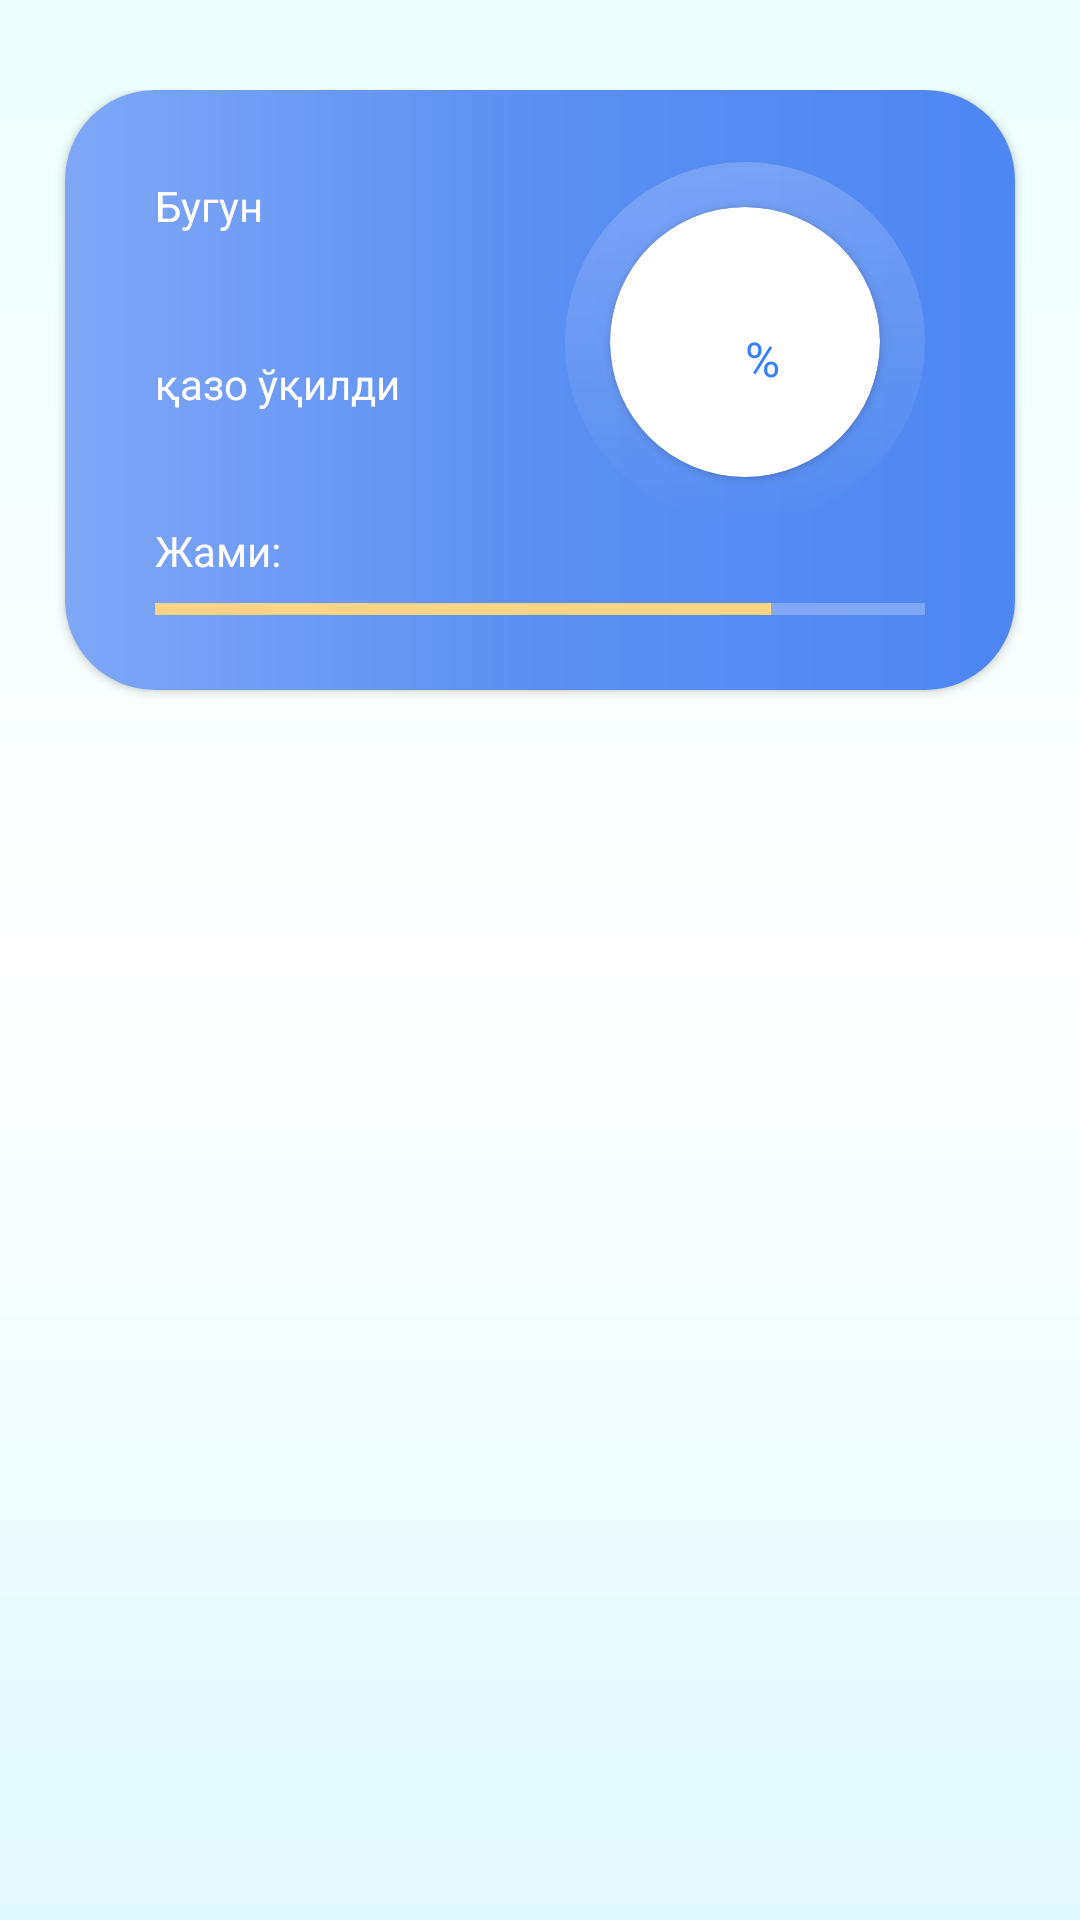

This screen was rendered from an Android layout file. Write that file and the resources it references.
<!-- AndroidManifest.xml: application theme Theme.Qazo -->
<!-- res/layout/fragment_calculate.xml -->
<?xml version="1.0" encoding="utf-8"?>
<androidx.core.widget.NestedScrollView xmlns:android="http://schemas.android.com/apk/res/android"
    xmlns:app="http://schemas.android.com/apk/res-auto"
    xmlns:tools="http://schemas.android.com/tools"
    android:layout_width="match_parent"
    android:layout_height="match_parent"
    android:background="@drawable/window_back"
    android:fillViewport="true"
    tools:context=".presentation.main.calculate.CalculateFragment">

    <androidx.constraintlayout.widget.ConstraintLayout
        android:layout_width="match_parent"
        android:layout_height="match_parent"
        android:paddingTop="30dp">

        <androidx.cardview.widget.CardView
            android:id="@+id/prayer_card"
            android:layout_width="0dp"
            android:layout_height="200dp"
            app:cardCornerRadius="30dp"
            app:layout_constraintEnd_toEndOf="parent"
            app:layout_constraintStart_toStartOf="parent"
            app:layout_constraintTop_toTopOf="parent"
            app:layout_constraintWidth_percent="0.88">

            <androidx.constraintlayout.widget.ConstraintLayout
                android:layout_width="match_parent"
                android:layout_height="match_parent"
                android:background="@drawable/prayer_card_back"
                android:paddingHorizontal="30dp">

                <TextView
                    android:id="@+id/today_tv"
                    android:layout_width="wrap_content"
                    android:layout_height="wrap_content"
                    android:text="@string/today"
                    android:textColor="@color/white"
                    app:layout_constraintBottom_toBottomOf="parent"
                    app:layout_constraintStart_toStartOf="parent"
                    app:layout_constraintTop_toTopOf="parent"
                    app:layout_constraintVertical_bias="0.16" />


                <TextView
                    android:id="@+id/today_count_tv"
                    android:layout_width="wrap_content"
                    android:layout_height="wrap_content"
                    android:textColor="@color/white"
                    android:textSize="30sp"
                    android:textStyle="bold"
                    app:layout_constraintStart_toStartOf="parent"
                    app:layout_constraintTop_toBottomOf="@id/today_tv" />


                <TextView
                    android:id="@+id/performed_tv"
                    android:layout_width="wrap_content"
                    android:layout_height="wrap_content"
                    android:text="@string/accidental_performed"
                    android:textColor="@color/white"
                    app:layout_constraintStart_toStartOf="parent"
                    app:layout_constraintTop_toBottomOf="@id/today_count_tv" />

                <TextView
                    android:id="@+id/all_text_tv"
                    android:layout_width="wrap_content"
                    android:layout_height="wrap_content"
                    android:layout_marginBottom="6dp"
                    android:text="@string/all"
                    android:textColor="@color/white"
                    app:layout_constraintBottom_toTopOf="@id/progress_bar"
                    app:layout_constraintStart_toStartOf="parent" />

                <TextView
                    android:id="@+id/all_count_tv"
                    android:layout_width="wrap_content"
                    android:layout_height="wrap_content"
                    android:paddingStart="6dp"
                    android:textColor="@color/white"
                    android:textSize="16sp"
                    app:layout_constraintBottom_toBottomOf="@id/all_text_tv"
                    app:layout_constraintStart_toEndOf="@id/all_text_tv"
                    tools:ignore="RtlSymmetry" />


                <ProgressBar
                    android:id="@+id/progress_bar"
                    style="?android:attr/progressBarStyleHorizontal"
                    android:layout_width="0dp"
                    android:layout_height="8dp"
                    android:max="100"
                    android:progress="80"
                    android:progressBackgroundTint="@color/white"
                    android:progressTint="@color/yellow_light"
                    app:layout_constraintBottom_toBottomOf="parent"
                    app:layout_constraintEnd_toEndOf="parent"
                    app:layout_constraintStart_toStartOf="parent"
                    app:layout_constraintTop_toTopOf="parent"
                    app:layout_constraintVertical_bias="0.88" />


                <androidx.cardview.widget.CardView
                    android:layout_width="120dp"
                    android:layout_height="120dp"
                    app:cardBackgroundColor="@color/transparent"
                    app:cardCornerRadius="60dp"
                    app:cardElevation="0dp"
                    app:layout_constraintBottom_toBottomOf="parent"
                    app:layout_constraintEnd_toEndOf="parent"
                    app:layout_constraintTop_toTopOf="parent"
                    app:layout_constraintVertical_bias="0.3">

                    <LinearLayout
                        android:layout_width="match_parent"
                        android:layout_height="match_parent"
                        android:background="@drawable/layout_back_gradient"
                        android:gravity="center">

                        <androidx.cardview.widget.CardView
                            android:layout_width="90dp"
                            android:layout_height="90dp"
                            app:cardCornerRadius="45dp">

                            <androidx.constraintlayout.widget.ConstraintLayout
                                android:layout_width="match_parent"
                                android:layout_height="match_parent">

                                <TextView
                                    android:id="@+id/percent_tv"
                                    android:layout_width="wrap_content"
                                    android:layout_height="wrap_content"
                                    android:fontFamily="@font/quicksand_bold"
                                    android:gravity="center"
                                    android:textColor="@color/blue"
                                    android:textSize="26sp"
                                    app:layout_constraintBottom_toBottomOf="parent"
                                    app:layout_constraintEnd_toEndOf="parent"
                                    app:layout_constraintStart_toStartOf="parent"
                                    app:layout_constraintTop_toTopOf="parent" />

                                <TextView
                                    android:layout_width="wrap_content"
                                    android:layout_height="wrap_content"
                                    android:gravity="center"
                                    android:text="@string/percent"
                                    android:textColor="@color/blue"
                                    android:textSize="16sp"
                                    app:layout_constraintBottom_toBottomOf="@id/percent_tv"
                                    app:layout_constraintStart_toEndOf="@id/percent_tv"
                                    app:layout_constraintTop_toTopOf="@id/percent_tv"
                                    app:layout_constraintVertical_bias="0.9" />


                            </androidx.constraintlayout.widget.ConstraintLayout>
                        </androidx.cardview.widget.CardView>


                    </LinearLayout>


                </androidx.cardview.widget.CardView>


            </androidx.constraintlayout.widget.ConstraintLayout>

        </androidx.cardview.widget.CardView>


        <androidx.recyclerview.widget.RecyclerView
            android:id="@+id/prayer_rv"
            android:layout_width="match_parent"
            android:layout_height="wrap_content"
            android:layout_marginTop="40dp"
            android:orientation="horizontal"
            app:layoutManager="androidx.recyclerview.widget.LinearLayoutManager"
            app:layout_constraintTop_toBottomOf="@id/prayer_card"
            tools:listitem="@layout/item_prayer" />

    </androidx.constraintlayout.widget.ConstraintLayout>


</androidx.core.widget.NestedScrollView>
<!-- res/layout/item_prayer.xml (included above) -->
<?xml version="1.0" encoding="utf-8"?>
<androidx.cardview.widget.CardView xmlns:android="http://schemas.android.com/apk/res/android"
    xmlns:app="http://schemas.android.com/apk/res-auto"
    android:layout_width="160dp"
    android:layout_height="180dp"
    android:layout_marginVertical="6dp"
    android:layout_marginStart="4dp"
    android:layout_marginEnd="12dp"
    app:cardCornerRadius="30dp"
    app:cardElevation="2dp">

    <androidx.constraintlayout.widget.ConstraintLayout
        android:layout_width="match_parent"
        android:layout_height="match_parent"
        android:padding="14dp">

        <TextView
            android:id="@+id/title_tv"
            android:layout_width="wrap_content"
            android:layout_height="wrap_content"
            android:text="Бомдод"
            android:textSize="16sp"
            app:layout_constraintStart_toStartOf="parent"
            app:layout_constraintTop_toTopOf="parent" />


        <com.mikhaellopez.circularprogressbar.CircularProgressBar
            android:id="@+id/progress_bar"
            android:layout_width="0dp"
            android:layout_height="0dp"
            android:rotation="145"
            app:cpb_background_progressbar_width="9dp"
            app:cpb_progressbar_width="9dp"
            app:layout_constraintBottom_toBottomOf="parent"
            app:layout_constraintDimensionRatio="1:1"
            app:layout_constraintEnd_toEndOf="parent"
            app:layout_constraintHorizontal_bias="0.88"
            app:layout_constraintStart_toStartOf="parent"
            app:layout_constraintTop_toTopOf="parent"
            app:layout_constraintVertical_bias="0.6"
            app:layout_constraintWidth_percent="0.8" />


        <TextView
            android:id="@+id/count_tv"
            android:layout_width="0dp"
            android:layout_height="0dp"
            android:gravity="center"
            android:text="15"
            android:textSize="20sp"
            app:layout_constraintBottom_toBottomOf="@id/progress_bar"
            app:layout_constraintEnd_toEndOf="@id/progress_bar"
            app:layout_constraintStart_toStartOf="@id/progress_bar"
            app:layout_constraintTop_toTopOf="@id/progress_bar" />


    </androidx.constraintlayout.widget.ConstraintLayout>

</androidx.cardview.widget.CardView>
<!-- resources referenced by this layout -->
<resources>
  <color name="blue">#3580FF</color>
  <color name="transparent">#00FFFFFF</color>
  <color name="white">#FFFFFFFF</color>
  <color name="yellow_light">#FFD485</color>
  <!-- drawable layout_back_gradient (drawable) -->
  <?xml version="1.0" encoding="utf-8"?>
  <shape xmlns:android="http://schemas.android.com/apk/res/android">
  
      <gradient
          android:angle="270"
          android:centerColor="#1AFFFFFF"
          android:endColor="#00FFFFFF"
          android:startColor="#33FFFFFF" />
  
  </shape>
  <!-- drawable prayer_card_back (drawable) -->
  <?xml version="1.0" encoding="utf-8"?>
  <shape xmlns:android="http://schemas.android.com/apk/res/android">
  
      <gradient android:startColor="#7EA7F6"
          android:centerColor="#5B8FF3"
          android:endColor="#4E86F2"/>
  
  </shape>
  <!-- drawable window_back (drawable) -->
  <?xml version="1.0" encoding="utf-8"?>
  <shape xmlns:android="http://schemas.android.com/apk/res/android">
  
      <gradient
          android:angle="270"
          android:centerColor="@color/white"
          android:endColor="#E0F9FF"
          android:startColor="#EBFFFD" />
  
  </shape>
  <string name="accidental_performed">қазо ўқилди</string>
  <string name="all">Жами:</string>
  <string name="percent">%</string>
  <string name="today">Бугун</string>
  <style name="Theme.Qazo" parent="Theme.MaterialComponents.DayNight.DarkActionBar">
          
          <item name="colorPrimary">@color/blue</item>
          <item name="colorPrimaryVariant">@color/blue</item>
          <item name="colorOnPrimary">@color/white</item>
          
          <item name="colorSecondary">@color/teal_200</item>
          <item name="colorSecondaryVariant">@color/teal_700</item>
          <item name="colorOnSecondary">@color/black</item>
          
          <item name="android:statusBarColor" tools:targetApi="l">?attr/colorPrimaryVariant</item>
          
      </style>
  <color name="teal_200">#FF03DAC5</color>
  <color name="teal_700">#FF018786</color>
  <color name="black">#FF000000</color>
</resources>
